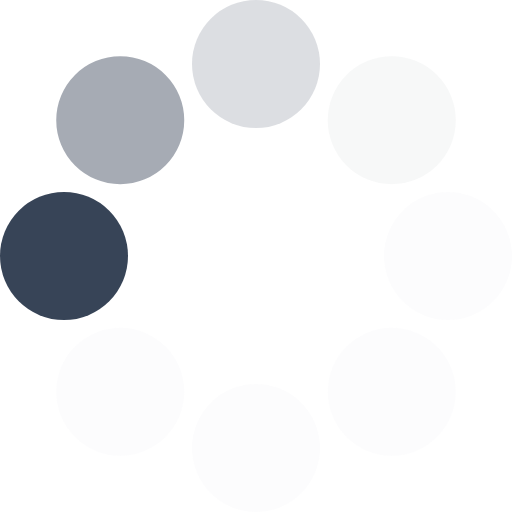
t = 0.00 s
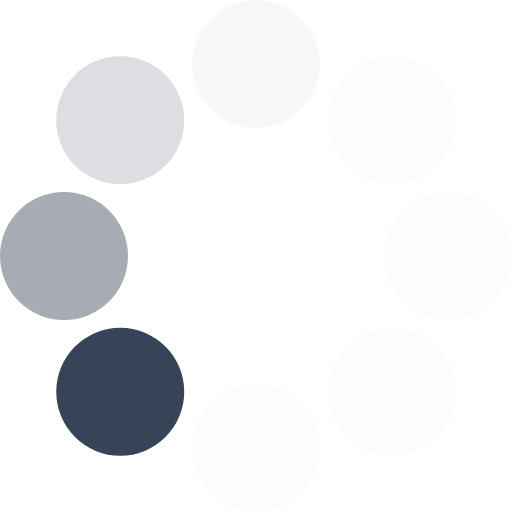
t = 0.13 s
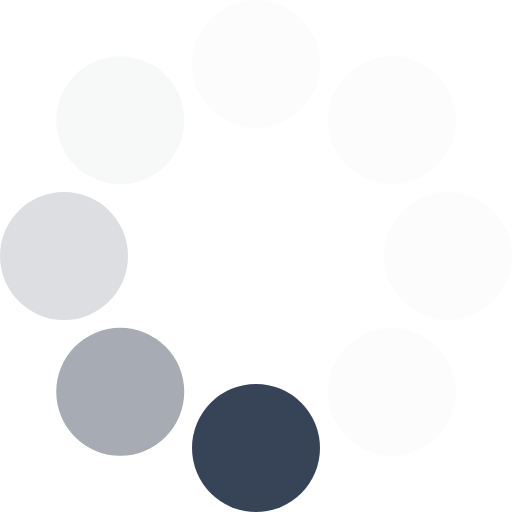
t = 0.23 s
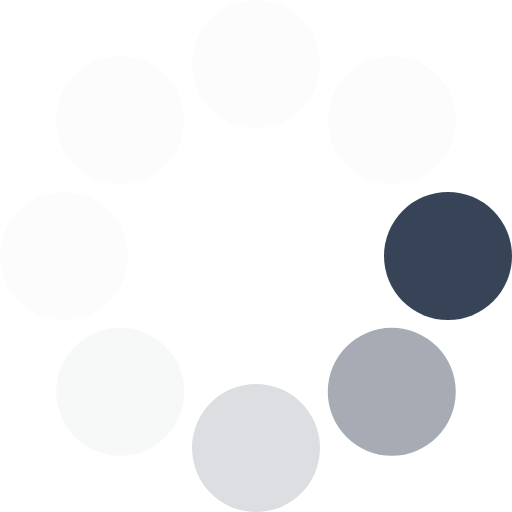
t = 0.36 s
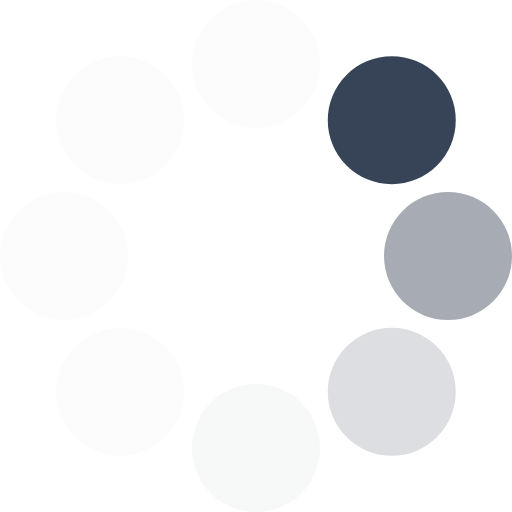
t = 0.49 s
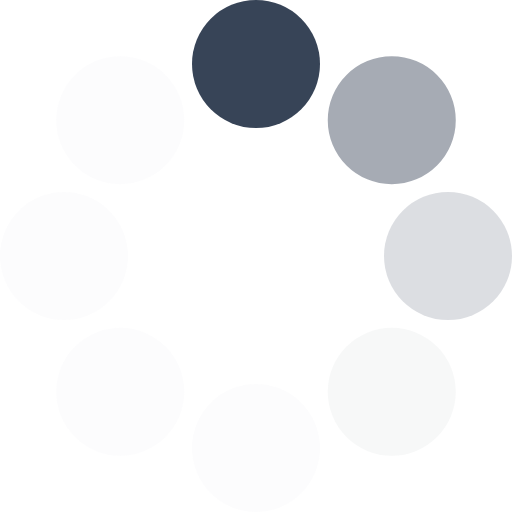
t = 0.59 s

The animated SVG that drew these frames (rendered in a browser with its animation timeline set to each time). Animation: 1 SMIL element (animateTransform=1); one cycle of 0.72 s, repeats indefinitely.

<?xml version="1.0" encoding="UTF-8" standalone="no"?><svg xmlns:svg="http://www.w3.org/2000/svg" xmlns="http://www.w3.org/2000/svg" xmlns:xlink="http://www.w3.org/1999/xlink" version="1.0" width="64px" height="64px" viewBox="0 0 128 128" xml:space="preserve"><g><circle cx="16" cy="64" r="16" fill="#374457" fill-opacity="1"/><circle cx="16" cy="64" r="16" fill="#7a828f" fill-opacity="0.67" transform="rotate(45,64,64)"/><circle cx="16" cy="64" r="16" fill="#abb1b9" fill-opacity="0.42" transform="rotate(90,64,64)"/><circle cx="16" cy="64" r="16" fill="#d7dadd" fill-opacity="0.2" transform="rotate(135,64,64)"/><circle cx="16" cy="64" r="16" fill="#e7e9eb" fill-opacity="0.12" transform="rotate(180,64,64)"/><circle cx="16" cy="64" r="16" fill="#e7e9eb" fill-opacity="0.12" transform="rotate(225,64,64)"/><circle cx="16" cy="64" r="16" fill="#e7e9eb" fill-opacity="0.12" transform="rotate(270,64,64)"/><circle cx="16" cy="64" r="16" fill="#e7e9eb" fill-opacity="0.12" transform="rotate(315,64,64)"/><animateTransform attributeName="transform" type="rotate" values="0 64 64;315 64 64;270 64 64;225 64 64;180 64 64;135 64 64;90 64 64;45 64 64" calcMode="discrete" dur="720ms" repeatCount="indefinite"></animateTransform></g></svg>